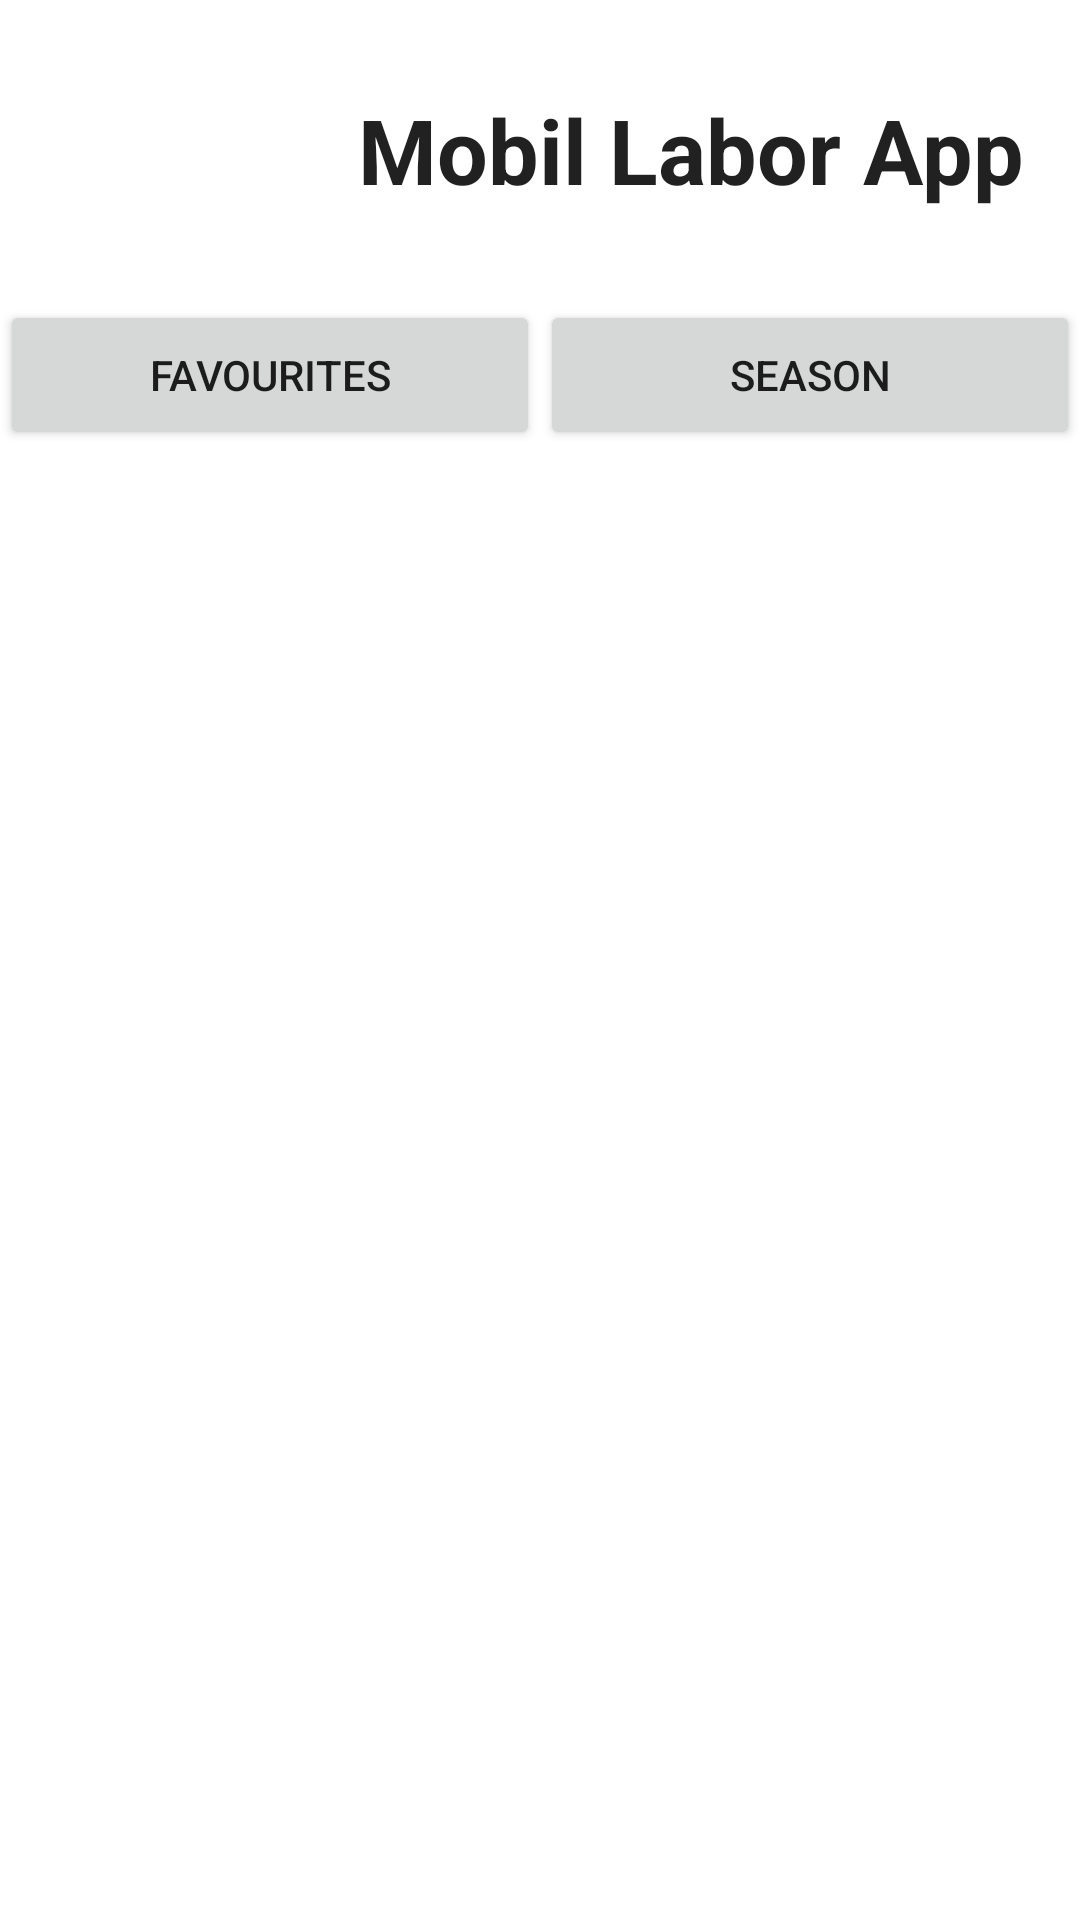

Write the Android layout XML for this screen, with the resource values it uses.
<!-- AndroidManifest.xml: application theme Theme.MobilLabor -->
<!-- res/layout/activity_main.xml -->
<?xml version="1.0" encoding="utf-8"?>
<androidx.constraintlayout.widget.ConstraintLayout xmlns:android="http://schemas.android.com/apk/res/android"
    xmlns:app="http://schemas.android.com/apk/res-auto"
    xmlns:tools="http://schemas.android.com/tools"
    android:layout_width="match_parent"
    android:layout_height="match_parent"
    tools:context=".ui.main.MainActivity">

    <LinearLayout
        android:id="@+id/header"
        android:layout_width="match_parent"
        android:layout_height="100dp"
        android:orientation="horizontal"
        app:layout_constraintStart_toStartOf="parent"
        app:layout_constraintTop_toTopOf="parent">

        <ImageView
            android:id="@+id/imageView"
            android:layout_width="100dp"
            android:layout_height="100dp"
            tools:srcCompat="@drawable/app_icon" />

        <TextView
            android:id="@+id/textView3"
            android:layout_width="fill_parent"
            android:layout_height="match_parent"
            android:gravity="center"
            android:text="Mobil Labor App"
            android:textAppearance="@style/TextAppearance.AppCompat.Large"
            android:textSize="30sp"
            android:textStyle="bold" />

    </LinearLayout>

    <LinearLayout
        android:id="@+id/navigation"
        android:layout_width="match_parent"
        android:layout_height="50dp"
        android:orientation="horizontal"
        app:layout_constraintEnd_toEndOf="@id/header"
        app:layout_constraintHorizontal_bias="1.0"
        app:layout_constraintStart_toStartOf="parent"
        app:layout_constraintTop_toBottomOf="@+id/header">

        <Button
            android:id="@+id/favouritesButton"
            android:layout_width="0dp"
            android:layout_weight=".50"
            android:layout_height="match_parent"
            android:text="Favourites" />

        <Button
            android:id="@+id/seasonsButton"
            android:layout_width="0dp"
            android:layout_height="match_parent"
            android:layout_weight=".50"
            android:text="Season" />

    </LinearLayout>

    <FrameLayout
        android:padding="10dp"
        android:id="@+id/fragmentContainer"
        android:layout_height="0dp"
        android:layout_width="0dp"
        app:layout_constraintBottom_toBottomOf="parent"
        app:layout_constraintEnd_toEndOf="parent"
        app:layout_constraintStart_toStartOf="parent"
        app:layout_constraintTop_toBottomOf="@+id/navigation" />

</androidx.constraintlayout.widget.ConstraintLayout>
<!-- resources referenced by this layout -->
<resources>
  <style name="Theme.MobilLabor" parent="Theme.MaterialComponents.DayNight.DarkActionBar">
          
          <item name="colorPrimary">@color/purple_500</item>
          <item name="colorPrimaryVariant">@color/purple_700</item>
          <item name="colorOnPrimary">@color/white</item>
          
          <item name="colorSecondary">@color/teal_200</item>
          <item name="colorSecondaryVariant">@color/teal_700</item>
          <item name="colorOnSecondary">@color/black</item>
          
          <item name="android:statusBarColor" tools:targetApi="l">?attr/colorPrimaryVariant</item>
          
      </style>
  <!-- not gathered from this repository: default colours our renderer supplied (Android Studio template values) -->
  <color name="purple_500">#FF6200EE</color>
  <color name="purple_700">#FF3700B3</color>
  <color name="teal_200">#FF03DAC5</color>
  <color name="teal_700">#FF018786</color>
  <color name="black">#FF000000</color>
  <color name="white">#FFFFFFFF</color>
</resources>
